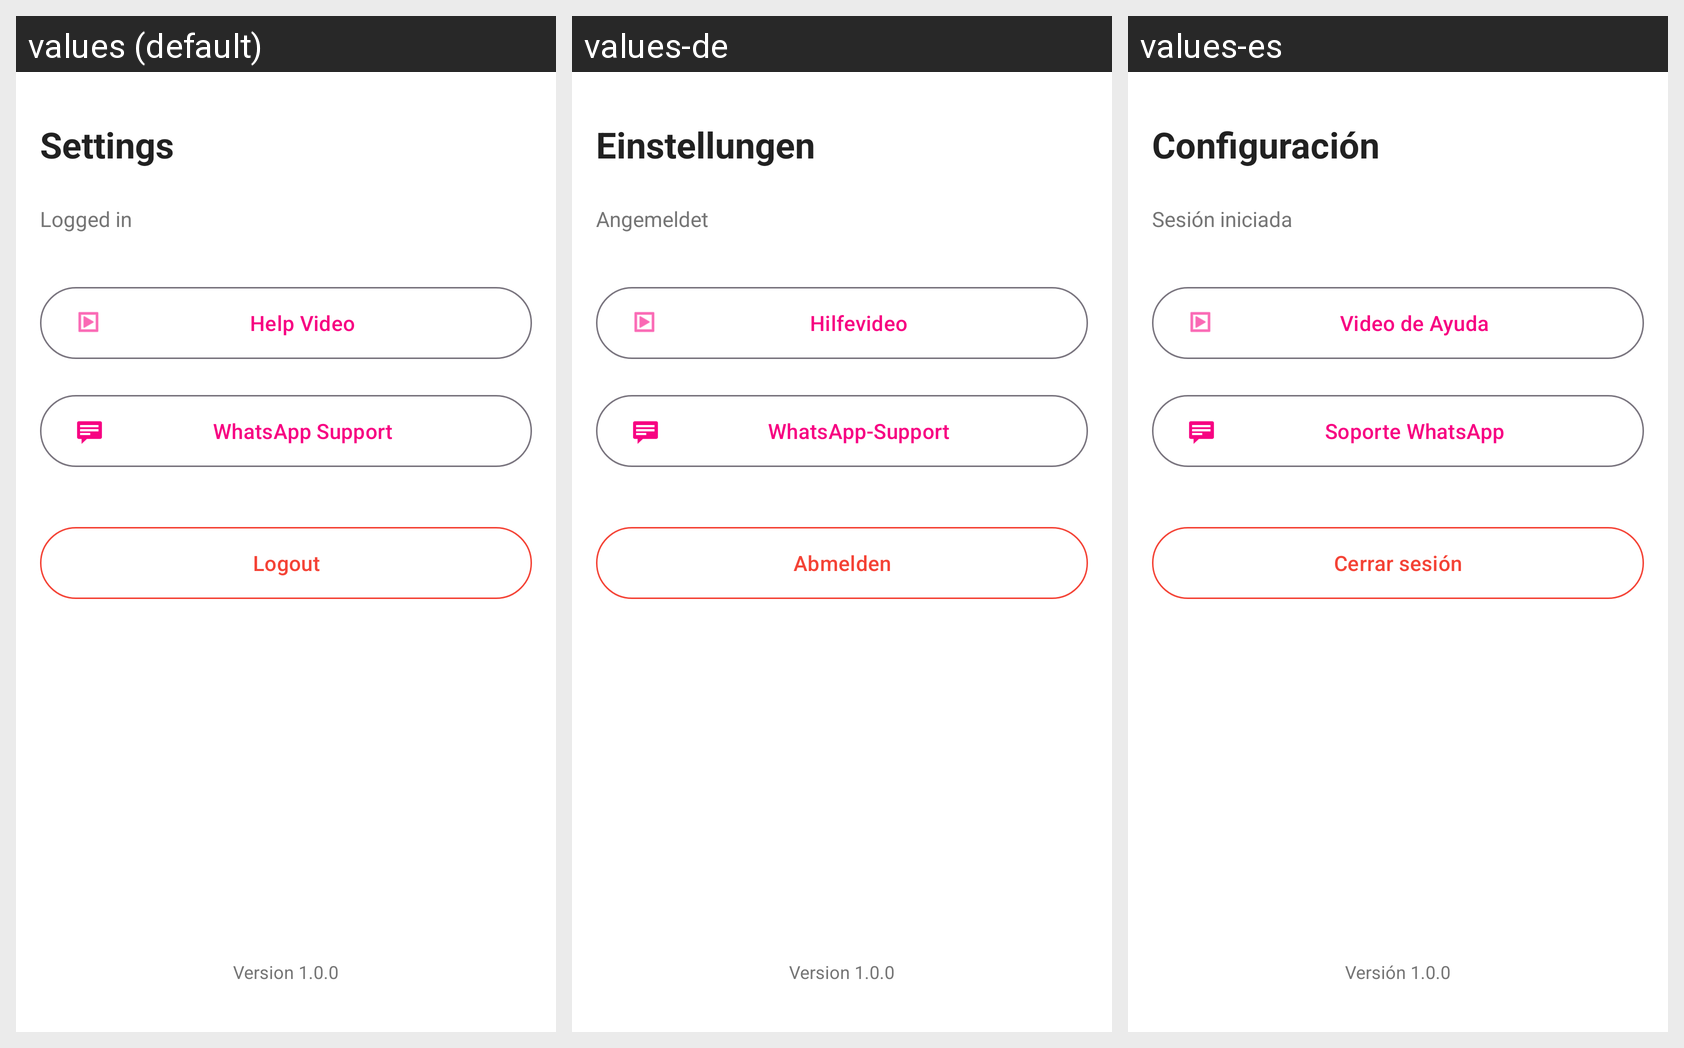

The Android screen above is rendered under several locales of the same app. Produce the string resources it draws, with the default and per-locale values.
Android screen res/layout/fragment_settings.xml rendered under 3 locales, left to right: values (default), values-de, values-es. Device: Nexus 5 (rendered at 1080×1920; each locale shown at half size, 540×960, under a caption strip naming it); theme Theme.PangeaApp.
Strings drawn on this screen, with the default value and each locale's value (text and hints the layout hard-codes, and strings that could not be matched under every locale, appear in the picture but are not listed):

title_settings
  values: Settings
  values-de: Einstellungen
  values-es: Configuración

logged_in
  values: Logged in
  values-de: Angemeldet
  values-es: Sesión iniciada

settings_help_video
  values: Help Video
  values-de: Hilfevideo
  values-es: Video de Ayuda

settings_support
  values: WhatsApp Support
  values-de: WhatsApp-Support
  values-es: Soporte WhatsApp

auth_logout
  values: Logout
  values-de: Abmelden
  values-es: Cerrar sesión

version_1_0_0
  values: Version 1.0.0
  values-de: Version 1.0.0
  values-es: Versión 1.0.0
